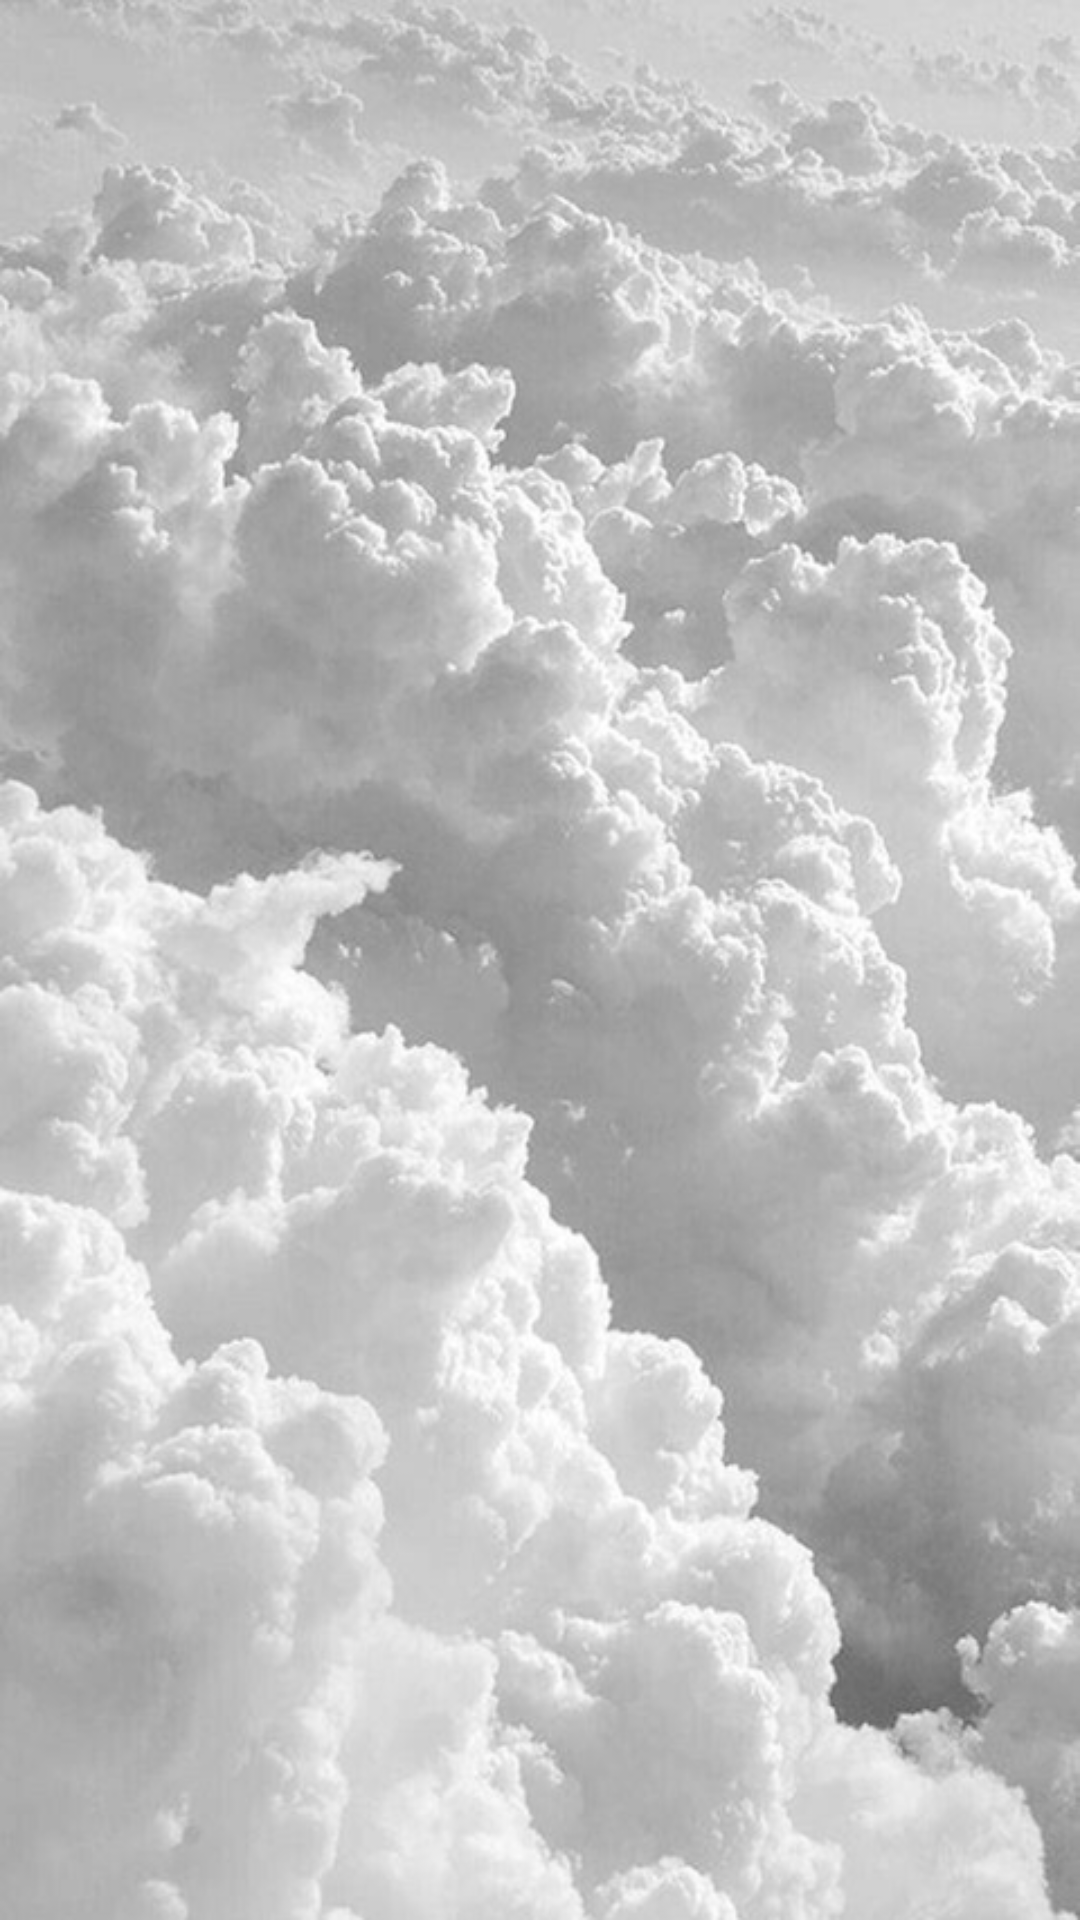

Here is an Android app screen rendered from its layout file. Give the layout XML and the strings, colors and styles it references.
<!-- AndroidManifest.xml: application theme Theme.GithubFerdi -->
<!-- res/layout/activity_splash.xml -->
<?xml version="1.0" encoding="utf-8"?>
<androidx.constraintlayout.widget.ConstraintLayout
    xmlns:android="http://schemas.android.com/apk/res/android"
    xmlns:app="http://schemas.android.com/apk/res-auto"
    xmlns:tools="http://schemas.android.com/tools"
    android:layout_width="match_parent"
    android:layout_height="match_parent"
    android:layout_gravity="center"
    android:background="@drawable/splashbg">

    <ImageView

        android:id="@+id/centerImageView"
        android:layout_width="200dp"
        android:layout_height="200dp"
        android:src="@drawable/github"
        app:layout_constraintBottom_toBottomOf="parent"
        app:layout_constraintEnd_toEndOf="parent"
        app:layout_constraintStart_toStartOf="parent"
        app:layout_constraintTop_toTopOf="parent" />

</androidx.constraintlayout.widget.ConstraintLayout>
<!-- resources referenced by this layout -->
<resources>
  <style name="Theme.GithubFerdi" parent="Base.Theme.GithubFerdi">
          <item name="colorPrimary">@android:color/black</item>
      </style>
  <style name="Base.Theme.GithubFerdi" parent="Theme.AppCompat.DayNight.NoActionBar">
          <item name="colorPrimary">@color/Primary</item>
          <item name="colorPrimaryDark">@color/Primary</item>
          <item name="colorAccent">@color/Accent</item>
          <item name="android:windowBackground">@drawable/bg_day</item>
      </style>
  <color name="Primary">#FFFFFF</color>
  <color name="Accent">#000000</color>
  <!-- drawable bg_day: jpg bitmap (drawable, 273298 bytes) -->
</resources>
